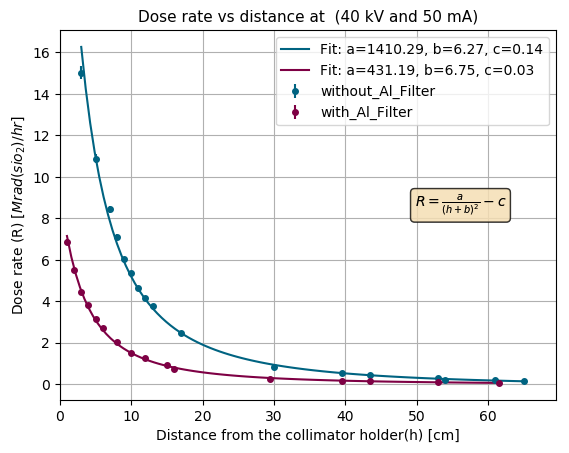

Source data for this figure (header and first rows):
#x, current, Background
1, 0.713, 0.014
2, 0.572, 0.011
3, 0.466, 0.012
4, 0.402, 0.012
5, 0.3261, 0.005
6, 0.288, 0.012
8, 0.2128, 0.0058
10, 0.1642, 0.009
12, 0.1391, 0.009
15, 0.1018, 0.009
16, 0.091, 0.0139
29.5, 0.0396, 0.012
39.5, 0.0296, 0.012
43.5, 0.027, 0.012
53, 0.0214, 0.012
61.5, 0.0155, 0.009
